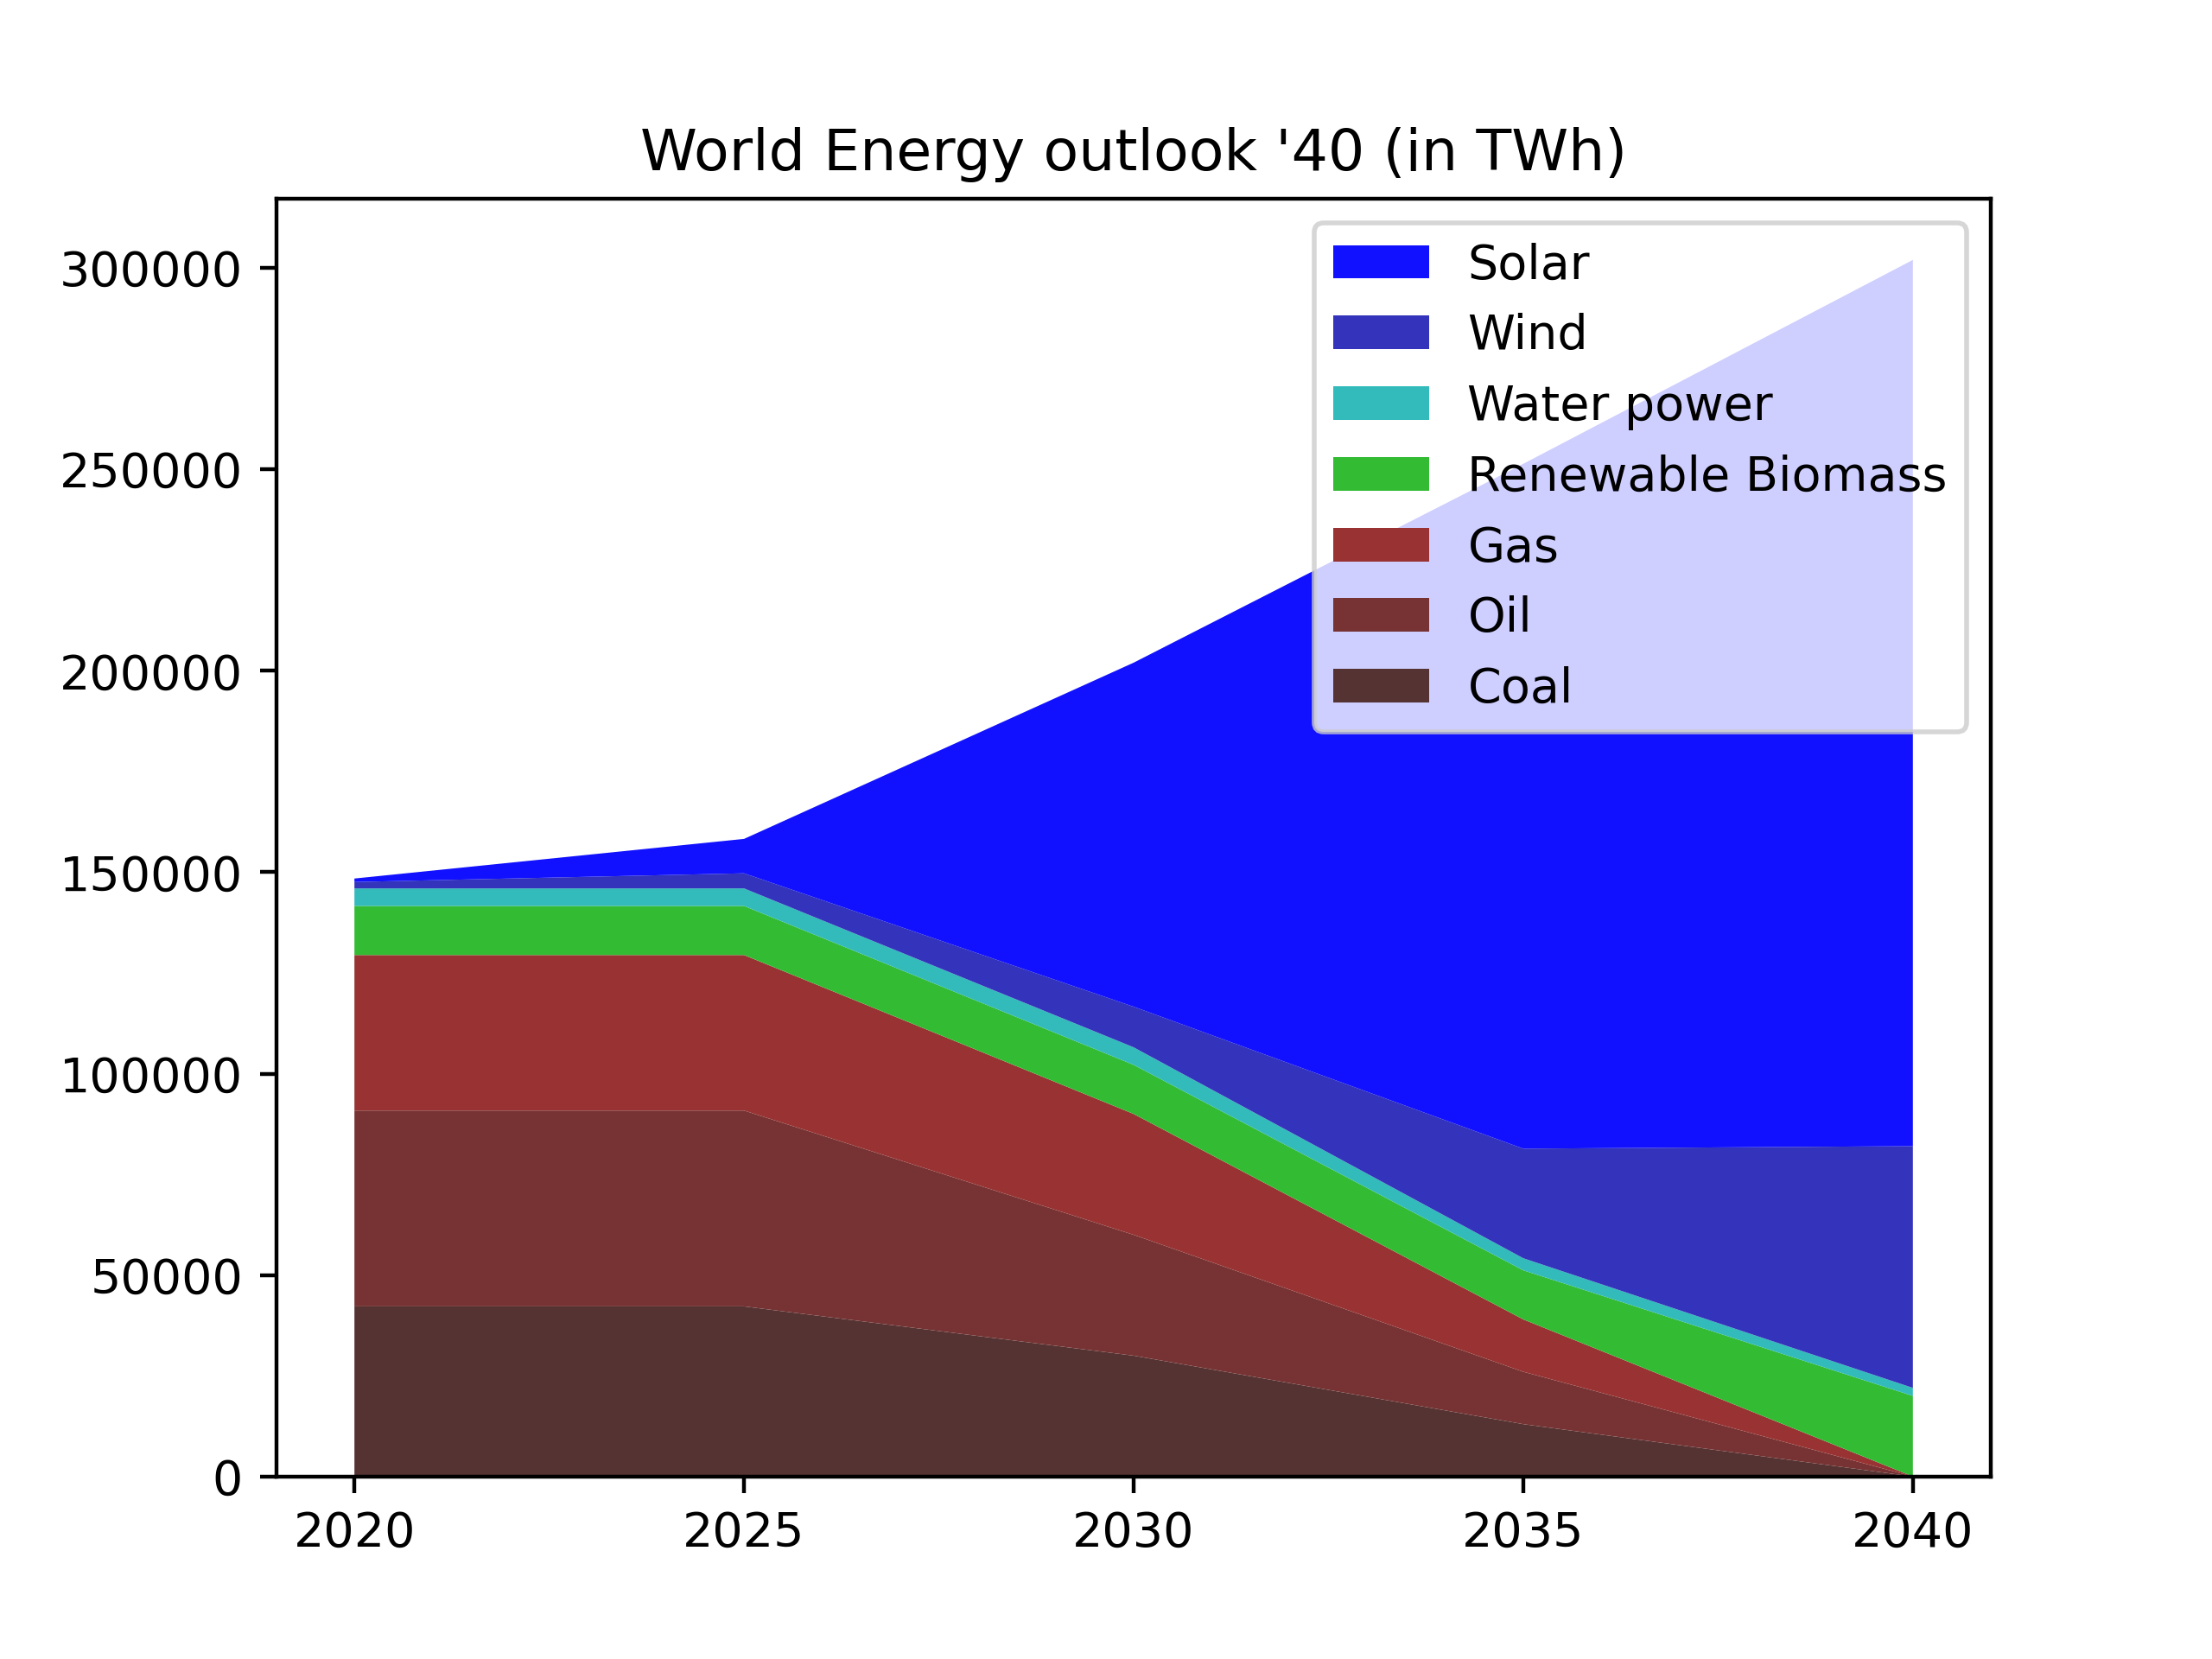

Reproduce this figure in Python.
import matplotlib.pyplot as plt
import numpy as np

# there's a few critical thoughts
# which I had left out on the original diagram.
# for example, I assumed things would continue
# at the current speed, rather than at the ideal speed.

years = [ 2020,  2025,  2030,   2035,   2040]
# in TWh
solar = [  854,  8540, 85400, 170000, 220000]
wind  = [ 1594,  3744, 10076,  27199,  60000]
water = [ 4359,  4359,  4359,   3000,   2000]
plant = [12185, 12185, 12185,  12185,  20000]
gas   = [38603, 38603, 30000,  13000,      0]
oil   = [48610, 48610, 30000,  13000,      0]
coal  = [42233, 42233, 30000,  13000,      0]

gsmt = [146000,156500,200000, 250000, 300000]

nclr  = [ 2679,  2679,  2679,  2679,  1300,      0,      0]

# layout bugfix
fig = plt.figure()
ax = fig.add_subplot(1, 1, 1)

plt.title("World Energy outlook '40 (in TWh)")
ax.stackplot(years,
	[
		coal, oil, gas,
		plant,
		water, wind, solar,
	],
	colors = (
		"#533", "#733", "#933",
		"#3b3",
		"#3bb", "#33b", "#11f",
	),
	labels = (
		"Coal", "Oil", "Gas",
		"Renewable Biomass",
		"Water power", "Wind", "Solar"
	)
)

#plt.legend()
# fix to reverse the order of the legend:
# https://stackoverflow.com/questions/34576059/reverse-the-order-of-a-legend
handles, labels = ax.get_legend_handles_labels()
ax.legend(handles[::-1], labels[::-1])

# only show integers on the x-axis
# https://stackoverflow.com/questions/12050393/how-to-force-the-y-axis-to-only-use-integers
ax.xaxis.get_major_locator().set_params(integer = True)

#plt.show()
plt.savefig("plot-2.png", dpi=400)
